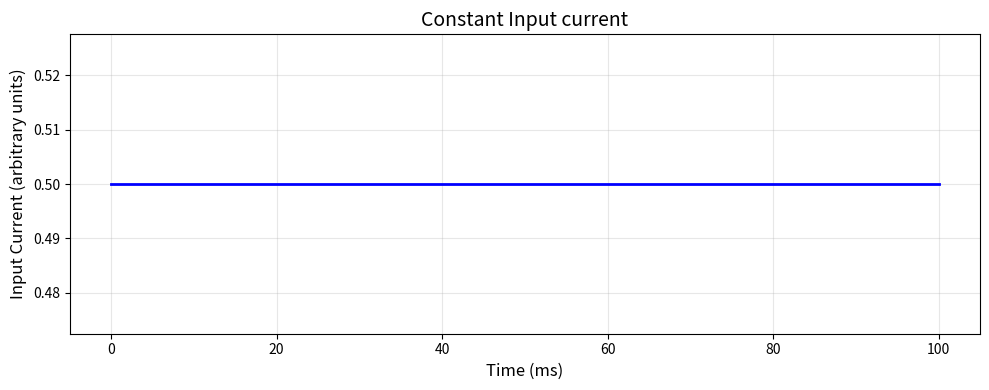
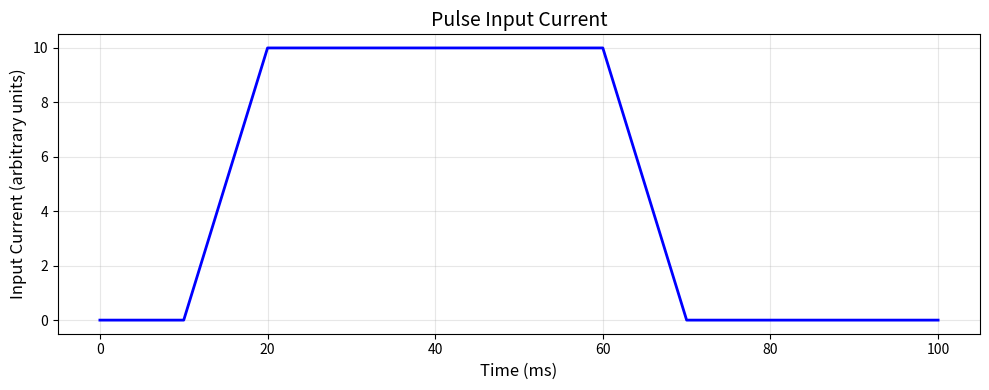
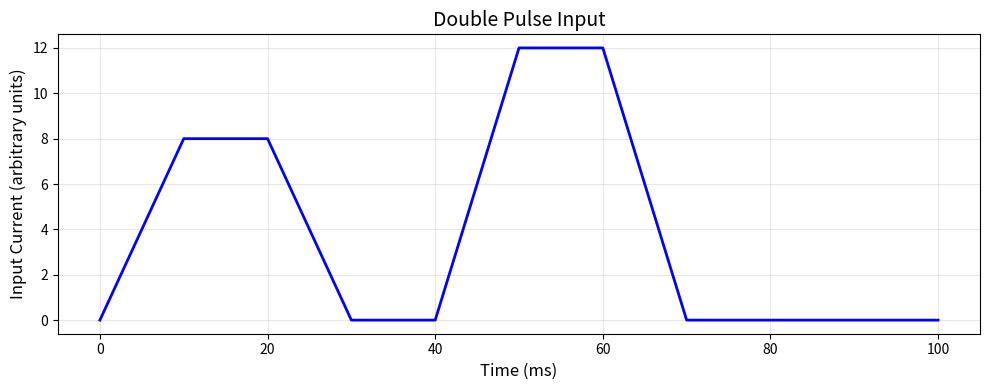

Write the Python code that produced these figures, in order.
import numpy as np
import matplotlib.pyplot as plt

def create_time_grid(dt, t_total):
    """
    Create a time grid for simulation.

    Args:
        dt (float): Time to step in milliseconds
        t_total (float): Total simulation time in milliseconds

    Returns:
        np.ndarray: Array of time points
    """

    time = np.arange(0, t_total + dt, dt)
    return time

def create_constant_inputs(time, amplitude):
    """
    Create a constant input current.

    Args:
        time (np.ndarray): Time grid
        amplitude (float): Current amplitude (typically in nA or pA)

    Returns:
        np.ndarray: Current values at each time point
    """
# Used for testing if neuron spikes with steady input
# A simplest experiment
# Finding minimum current needed to spike

    current = np.ones_like(time)* amplitude   #creates an array of 1's . if time has 1000 points, current has 1000 points
    return current
# multiplied by amplitude because we want all values to be 'amplitude' , not 1

def create_pulse_input(time, start_time, end_time, amplitude):
    """
    Create a pulse input current (on during a time window).

    Args:
        time (np.ndarray): Time grid
        start_time (float): When pulse starts (ms)
        end_time (float): When pulse ends (ms)
        amplitude (float): Current amplitude during pulse

    Returns:
        np.ndarray:  Current values at each time point
    """
    current  = np.zeros_like(time)  # start with zeros  - same length as time
    pulse_indices = (time >= start_time) & (time<= end_time)  # find indices where time is in range
    #sets values to amplitude only where mask is true
    current[pulse_indices] = amplitude   # set those time to amplitude
    return current

def plot_input_current(time, current, title="Input Current"):
    """
    Plot input current over time.

    Args:
        time (np.ndarray): Time grid
        current (np.ndarray): Current values
        title (str): Plot title. Defaults to "Input Current".
    """

    plt.figure(figsize=(10, 4))
    plt.plot(time, current, linewidth=2, color='blue')
    plt.xlabel('Time (ms)', fontsize=12)
    plt.ylabel('Input Current (arbitrary units)', fontsize=12)
    plt.title(title, fontsize=14)
    plt.grid(True, alpha=0.3)
    plt.tight_layout()
    plt.show()

def main():
    """
    Demonstrate differnt input current patterns
    """

    #create time grid
    dt = 10  # milliseconds
    t_total = 100.0 # milliseconds
    time = create_time_grid(dt, t_total)

    print(f"Created time grid: {len(time)} time points")
    print(f"Time range: {time[0]:.1f} to {time[-1]:.1f} ms")
    print(f"Time step: {dt} ms\n")

    #Example 1 - Constant input
    print("Example 1: Constant Input")
    current_constant = create_constant_inputs(time, amplitude = 0.5)
    plot_input_current(time, current_constant, "Constant Input current")

    #Example 2 - Pulse input
    print("Example 2: Pulse Input")
    current_pulse = create_pulse_input(time, start_time=20.0, end_time=60.0, amplitude=10.0)
    plot_input_current(time, current_pulse, "Pulse Input Current")

    #Example 3 - Two pulses
    print("Example 3: Two Pulses")
    pulse1 = create_pulse_input(time, start_time=10.0, end_time=20.0, amplitude=8.0)
    pulse2 = create_pulse_input(time, start_time=50.0, end_time=60.0, amplitude=12.0)
    current_double = pulse1 + pulse2
    plot_input_current(time, current_double, "Double Pulse Input")

if __name__ == "__main__":
        main()